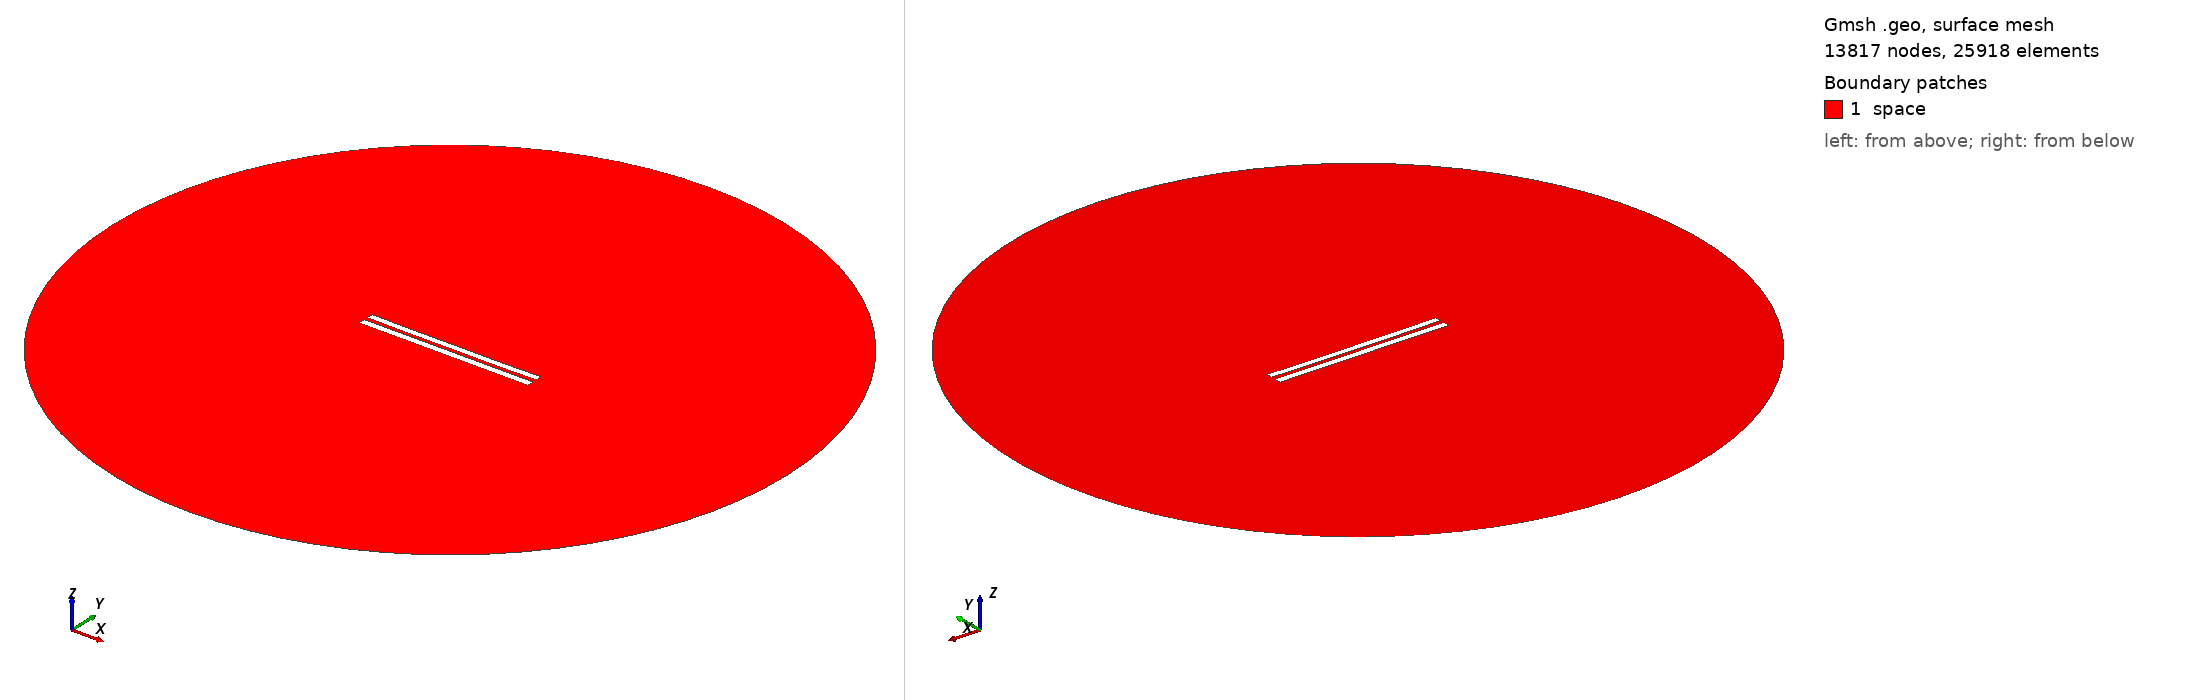

Gmsh geometry script, surface-meshed: 13817 nodes, 25918 surface elements. Boundary patches (legend numbers): 1 space. Left view from above one corner, right view from below the opposite corner. Legend entries are the model's physical surfaces. The drawing asked Gmsh for element sizes between 1% and 20% of the model's largest extent; the script's own settings can give other sizes.

=== 5762.geo (drawn) ===
//---------------------------------------
// Geometry kernel
//---------------------------------------

SetFactory("OpenCASCADE");



//---------------------------------------
// Parameters of the geometry
//---------------------------------------

// Overetch of the upper plate
overetch = 0.125;

// Distance between the plates
distance = 2.5;

// Discretization over the x axis (for the deformation)
nx = 50; 

// Length of the plate
L = 100 - overetch; 

// Number of modes
n = 4; 

// 1st mode coefficient
coeff(1) = -0.075;
beta(1) = 0.596864 * 3.1415926535 / L;

// 2nd mode coefficient
coeff(2) = -0.15;
beta(2) = 1.49418 * 3.1415926535 / L;

// 3rd mode coefficient
coeff(3) = 0.0;
beta(3) = 2.50025 * 3.1415926535 / L;

// 4th mode coefficient
coeff(4) = -0.075;
beta(4) = 3.49999 * 3.1415926535 / L;



//---------------------------------------
// Upper plate (deformed rectangle)
//---------------------------------------

// Coordiantes of the upper plate
xmin = -50;
xmax = 50 - overetch;

// Height of the upper plate
yheight = 4 - 2 * overetch;

// Indexes of the points
UpperID[] = {};
LowerID[] = {};
LeftID[] = {};
RightID[] = {};

// Point index
p = 1;

// Horizontal edges
For i In {1:nx}
    x = xmin + (i-1)*(xmax - xmin)/(nx-1);

    y_bottom = distance / 2 + overetch;
    For j In {1:n}
        C = (Cosh(beta(j)*L) + Cos(beta(j)*L)) / (Sinh(beta(j)*L) + Sin(beta(j)*L));
        y_bottom  = y_bottom + coeff(j) * (Cosh(beta(j)*(x+50)) - Cos(beta(j)*(x+50)) - C * (Sinh(beta(j)*(x+50)) - Sin(beta(j)*(x+50))));
    EndFor

    y_top = y_bottom + yheight;

    Point(p) = {x, y_top, 0, 1.0};
    UpperID[i] = p;
    p = p + 1;

    Point(p) = {x, y_bottom, 0, 1.0};
    LowerID[i] = p;
    p = p + 1;
EndFor

// Create point lists
UpperPts[] = {}; LowerPts[] = {};
For i In {1:nx}
  UpperPts[] += {UpperID[i]};
  LowerPts[] += {LowerID[i]};
EndFor

// Build splines
Spline(1) = {UpperPts[]};
Spline(2) = {LowerPts[]};
Line(3) = {LowerPts[nx-1], UpperPts[nx-1]};
Line(4) = {LowerPts[0], UpperPts[0]};

// Build the plane surface
Curve Loop(1) = {2, 3, -1, -4};
Plane Surface(1) = {1};



//---------------------------------------
// Lower plate (rectangle)
//---------------------------------------

// Vertices
Point(1001) = {-50, -1, 0, 1.0};
Point(1002) = { 50, -1, 0, 1.0};
Point(1003) = { 50,  -5, 0, 1.0};
Point(1004) = {-50,  -5, 0, 1.0};

// Edges
Line(5) = {1001, 1002};
Line(6) = {1002, 1003};
Line(7) = {1003, 1004};
Line(8) = {1004, 1001};

// Plane surface
Line Loop(2) = {5, 6, 7, 8};
Plane Surface(2) = {2}; 



//---------------------------------------
// Outer (fictious) boundary
//---------------------------------------

// Points
Point(1005) = {0, 0, 0};       // Center
Point(1006) = {200, 0, 0};     // Start point
Point(1007) = {0, 200, 0};     // 90 degrees
Point(1008) = {-200, 0, 0};    // 180 degrees
Point(1009) = {0, -200, 0};    // 270 degrees

// Circle arcs (each needs start, center, end)
Circle(9) = {1006, 1005, 1007};
Circle(10) = {1007, 1005, 1008};
Circle(11) = {1008, 1005, 1009};
Circle(12) = {1009, 1005, 1006};

// Plane surface for the entire domain
Curve Loop(3) = {9, 10, 11, 12};
Surface(3) = {3};

// Subtract the plates from the whole domain to obtain the actual domain where we want to solve the equations
BooleanDifference{ Surface{3}; Delete; }{ Surface{1}; Surface{2}; Delete; }




//---------------------------------------
// Transfinite Lines/Curves
//---------------------------------------

// Set the number of points on the boundaries
r = 7;

// Plates
Transfinite Curve {1, 2} = 50*r Using Progression 1;
Transfinite Curve {3, 4} = 2*r Using Progression 1;
Transfinite Line {5, 7} = 50*r Using Progression 1;
Transfinite Line {6, 8} = 2*r Using Progression 1;

// Outer boundary
Transfinite Line {9, 10, 11, 12} = 20 Using Progression 1;



//---------------------------------------
// Physical groups
//---------------------------------------                

// Physical curves (boundaries)
Physical Line("force_segment", 10) = {2};
Physical Line("upper_plate", 11) = {1, 3, 4};
Physical Line("lower_plate", 12) = {5, 6, 7, 8};
Physical Line("boundary", 20) = {9, 10, 11, 12};

// Physical Surfaces
Physical Surface("space", 30) = {3};



//---------------------------------------
// 6. Generate the Mesh
//---------------------------------------

// 2D mesh generation
Mesh 2;
